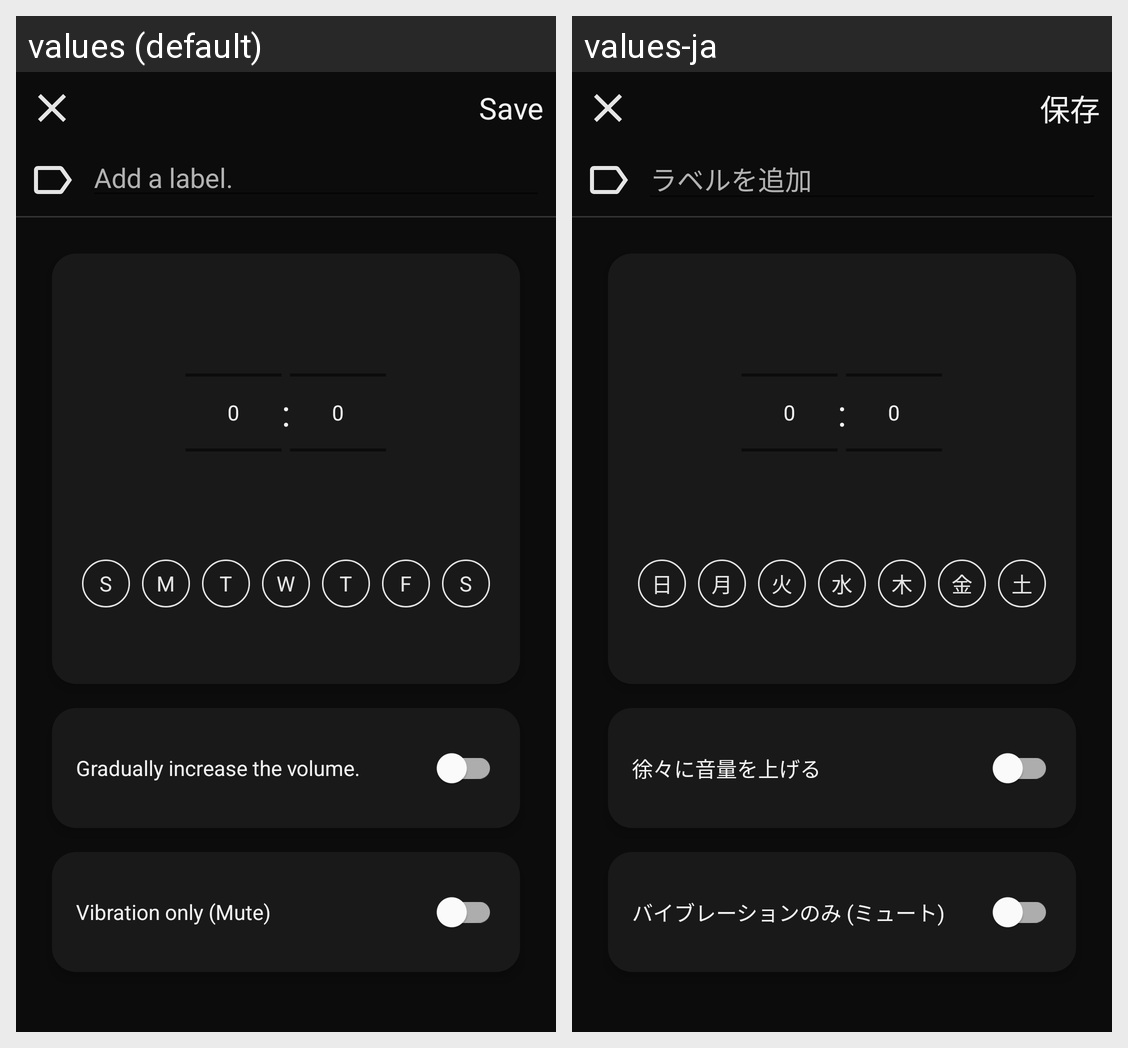

The same Android screen rendered under two of its app's locales, left to right. List the strings drawn on it with the default value and each locale's translation.
Android screen res/layout/activity_set_alarm.xml rendered under 2 locales, left to right: values (default), values-ja. Device: Nexus 5 (rendered at 1080×1920; each locale shown at half size, 540×960, under a caption strip naming it); theme Theme.Somnificus.
Strings drawn on this screen, with the default value and each locale's value (text and hints the layout hard-codes, and strings that could not be matched under every locale, appear in the picture but are not listed):

activity_set_alarm__btn_save
  values: Save
  values-ja: 保存

activity_set_alarm__text_add_a_label
  values: Add a label.
  values-ja: ラベルを追加

activity_set_alarm__checkbox_text_sun
  values: S
  values-ja: 日

activity_set_alarm__checkbox_text_mon
  values: M
  values-ja: 月

activity_set_alarm__checkbox_text_tue
  values: T
  values-ja: 火

activity_set_alarm__checkbox_text_wed
  values: W
  values-ja: 水

activity_set_alarm__checkbox_text_thu
  values: T
  values-ja: 木

activity_set_alarm__checkbox_text_fri
  values: F
  values-ja: 金

activity_set_alarm__checkbox_text_sat
  values: S
  values-ja: 土

activity_set_alarm__text_option_giv
  values: Gradually increase the volume.
  values-ja: 徐々に音量を上げる

activity_set_alarm__text_option_mute
  values: Vibration only (Mute)
  values-ja: バイブレーションのみ (ミュート)
